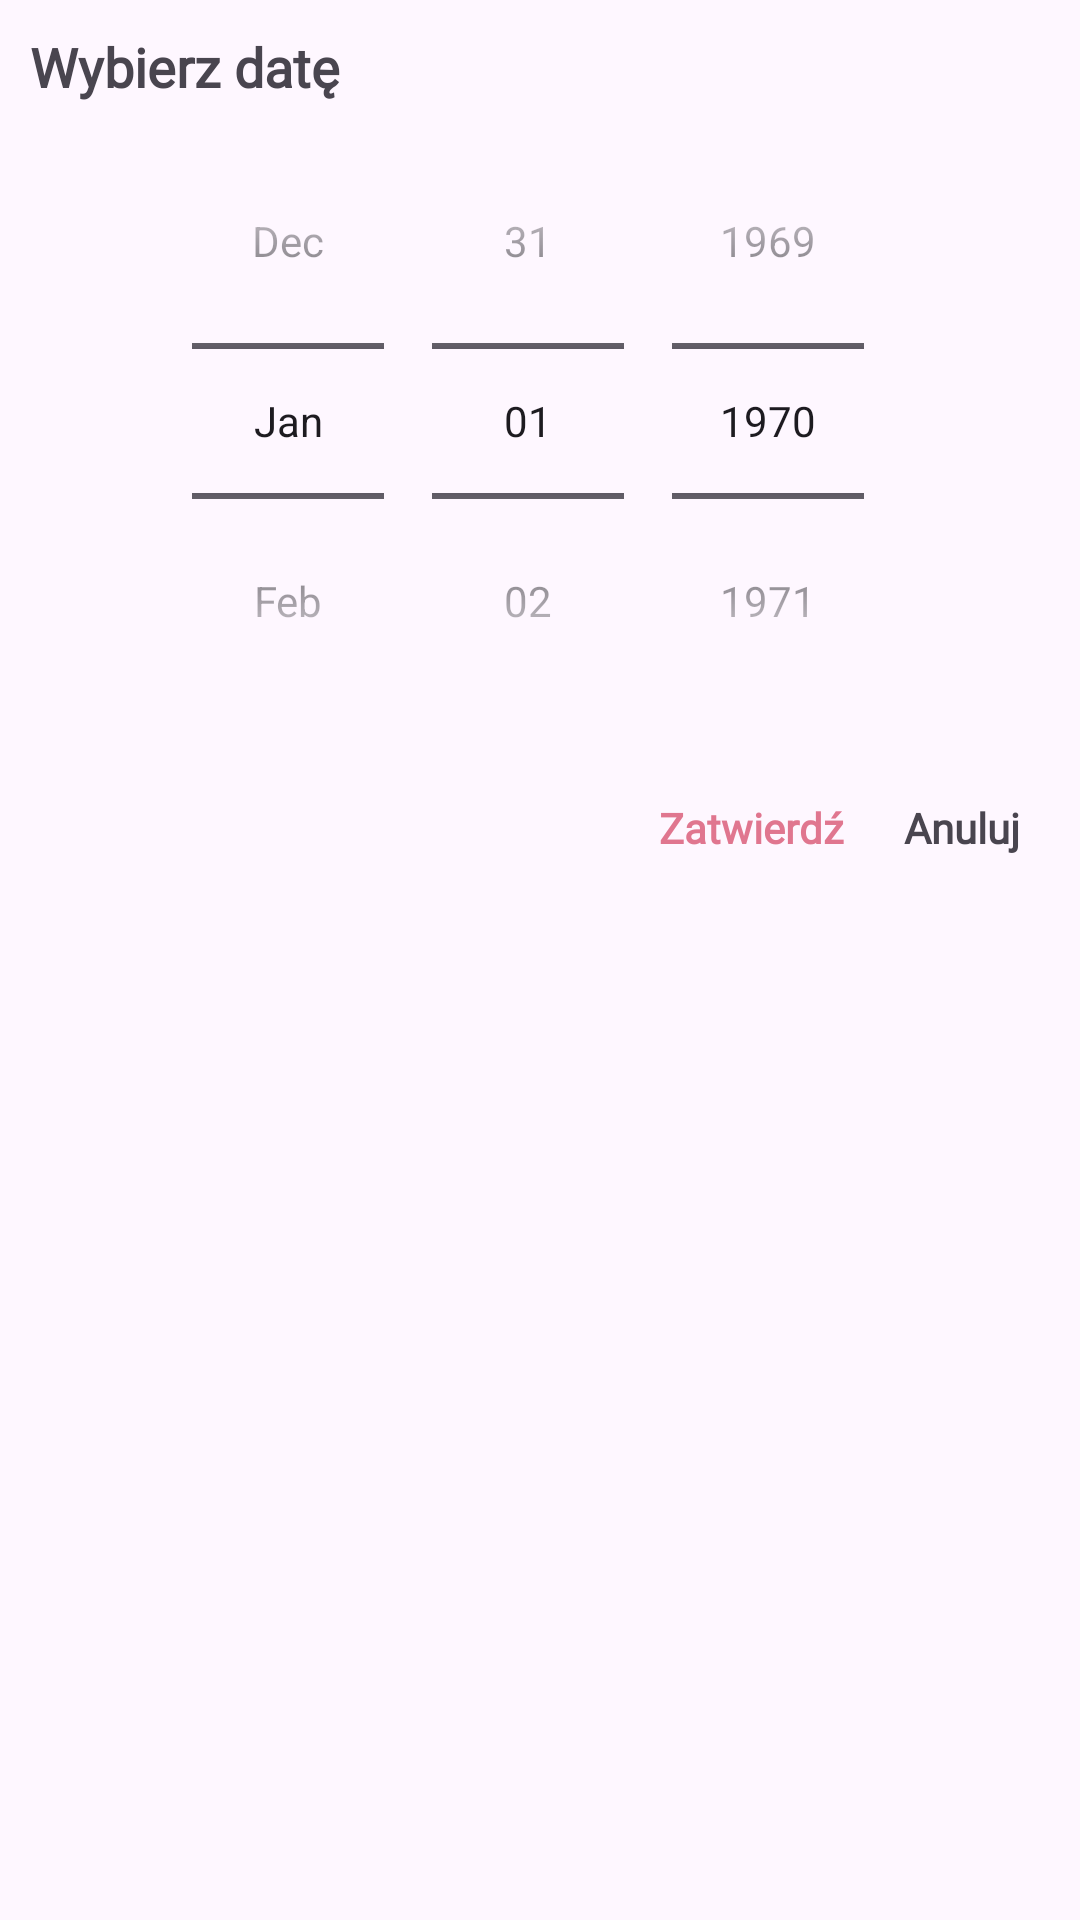

Reconstruct the res/layout file that produces this screen, plus the resources it refers to.
<!-- AndroidManifest.xml: application theme Theme.SelfAID -->
<!-- res/layout/dialog_date_picker.xml -->
<?xml version="1.0" encoding="utf-8"?>
<LinearLayout xmlns:android="http://schemas.android.com/apk/res/android"
    xmlns:tools="http://schemas.android.com/tools"
    android:layout_width="match_parent"
    android:layout_height="wrap_content"
    android:orientation="vertical"
    android:padding="10dp">

    <TextView
        android:layout_width="wrap_content"
        android:layout_height="wrap_content"
        android:fontFamily="@font/ubuntu_medium"
        android:text="@string/Date_Dialog_Choose_Date"
        android:textSize="18sp"
        android:textStyle="bold" />

    <DatePicker
        android:id="@+id/DatePicker"
        android:layout_width="wrap_content"
        android:layout_height="wrap_content"
        android:layout_gravity="center"
        android:calendarViewShown="false"
        android:datePickerMode="spinner"
        />

    <LinearLayout
        android:layout_width="match_parent"
        android:layout_height="wrap_content"
        android:layout_marginTop="10dp"
        android:gravity="end"
        android:orientation="horizontal">

        <TextView
            android:id="@+id/tvDatePickerSave"
            android:layout_width="wrap_content"
            android:layout_height="match_parent"
            android:fontFamily="@font/ubuntu_medium"
            android:gravity="center"
            android:padding="10dp"
            android:text="@string/Date_Dialog_Save"
            android:textColor="@color/said_pink_dark"
            android:textStyle="bold" />

        <TextView
            android:id="@+id/tvDatePickerCancel"
            android:layout_width="wrap_content"
            android:layout_height="match_parent"
            android:fontFamily="@font/ubuntu_medium"
            android:gravity="center"
            android:inputType="textEmailAddress"
            android:padding="10dp"
            android:text="@string/Date_Dialog_Cancel"
            android:textStyle="bold"
            tools:ignore="TextViewEdits" />

    </LinearLayout>
</LinearLayout>
<!-- resources referenced by this layout -->
<resources>
  <color name="said_pink_dark">#E0768F</color>
  <string name="Date_Dialog_Cancel">Anuluj</string>
  <string name="Date_Dialog_Choose_Date">Wybierz datę</string>
  <string name="Date_Dialog_Save">Zatwierdź</string>
  <style name="Theme.SelfAID" parent="Theme.MaterialComponents.DayNight.DarkActionBar">
          
          <item name="colorPrimary">@color/said_lightgreen</item>
          <item name="colorPrimaryVariant">@color/said_lightgreen</item>
          <item name="colorOnPrimary">@color/white</item>
          
          <item name="colorSecondary">@color/said_pink</item>
          <item name="colorSecondaryVariant">@color/said_pink</item>
          <item name="colorOnSecondary">@color/black</item>
          
          <item name="android:statusBarColor">?attr/colorPrimaryVariant</item>
          
      </style>
  <color name="said_lightgreen">#D5E076</color>
  <color name="white">#FFFFFFFF</color>
  <color name="said_pink">#ed9393</color>
  <color name="black">#FF000000</color>
</resources>
